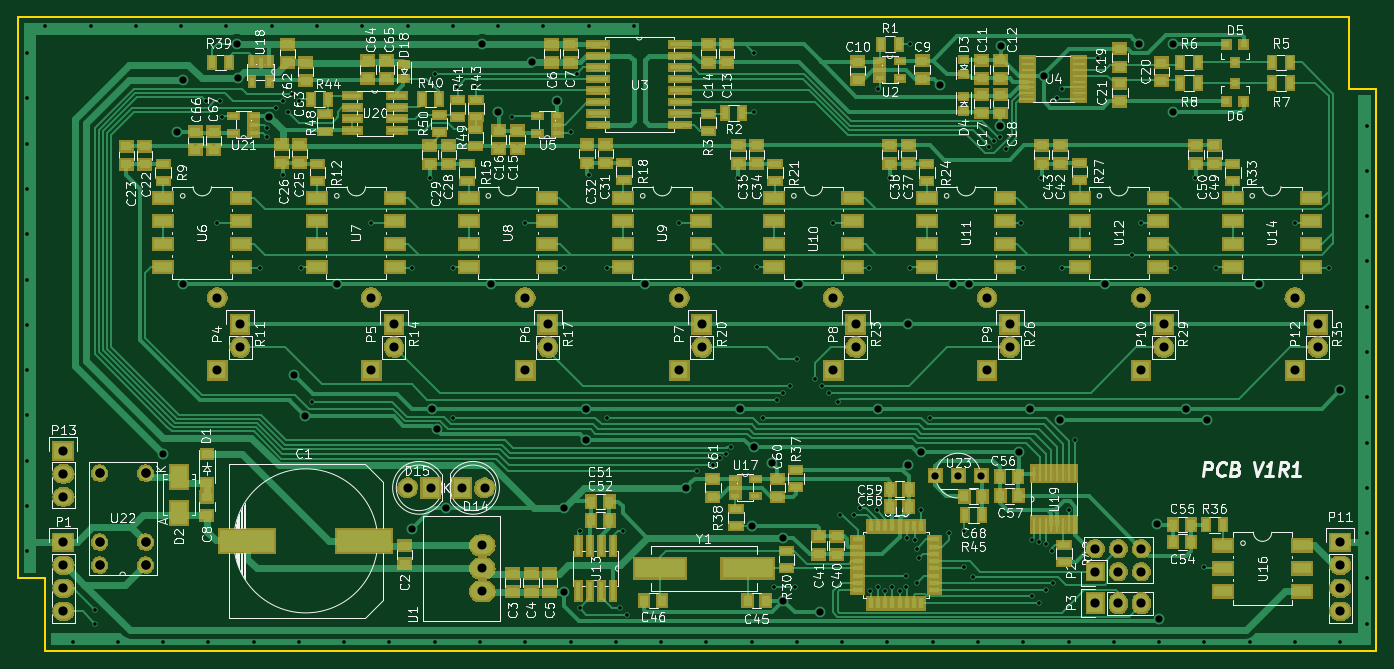
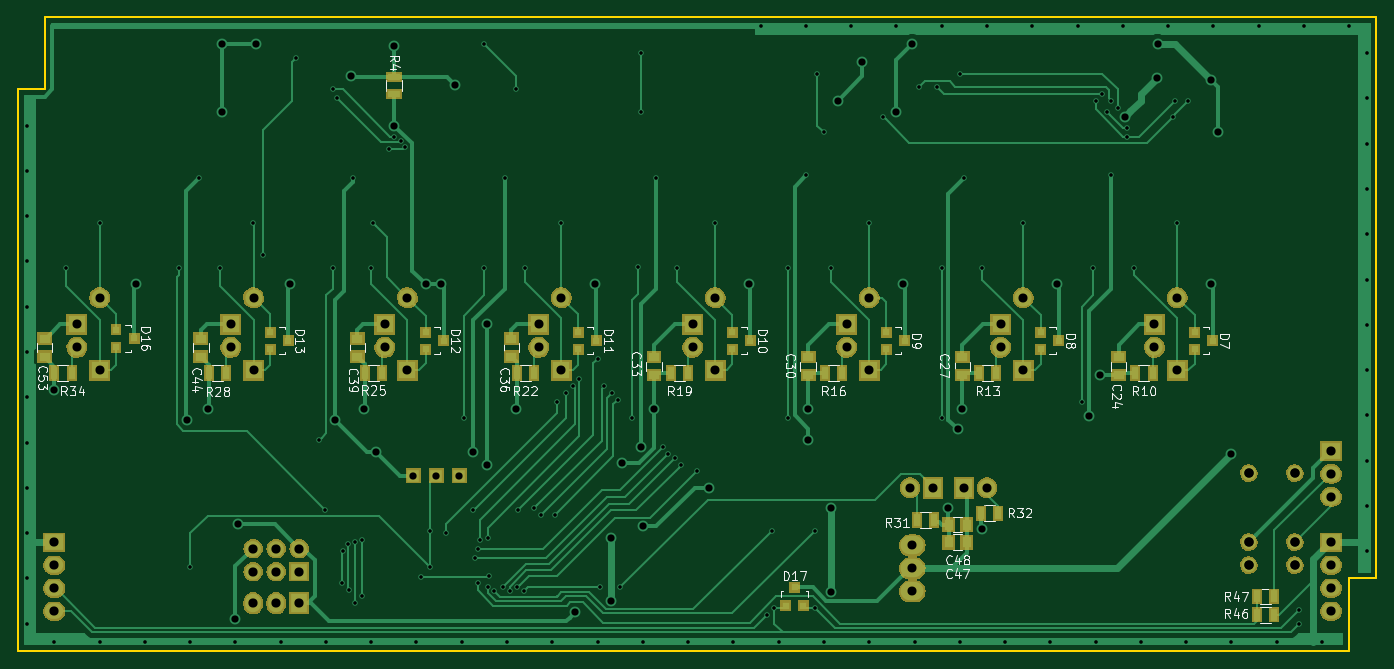
Circuit board: 8 layer files. Board 150.0 x 70.0 mm.
- bottom_copper: DAS-B.Cu.gbl (41404 bytes)
- bottom_mask: DAS-B.Mask.gbs (57084 bytes)
- bottom_silk: DAS-B.SilkS.gbo (35977 bytes)
- outline: DAS-Edge.Cuts.gm1 (605 bytes)
- top_copper: DAS-F.Cu.gtl (77622 bytes)
- top_mask: DAS-F.Mask.gts (93675 bytes)
- top_silk: DAS-F.SilkS.gto (176114 bytes)
- drill: DAS.drl (3726 bytes)

=== bottom_copper: DAS-B.Cu.gbl (41404 bytes, source omitted) ===
=== bottom_mask: DAS-B.Mask.gbs (57084 bytes, source omitted) ===
=== bottom_silk: DAS-B.SilkS.gbo (35977 bytes, source omitted) ===
=== outline: DAS-Edge.Cuts.gm1 ===
G04 #@! TF.FileFunction,Profile,NP*
%FSLAX46Y46*%
G04 Gerber Fmt 4.6, Leading zero omitted, Abs format (unit mm)*
G04 Created by KiCad (PCBNEW 4.0.2-stable) date 4/21/2016 10:24:52 PM*
%MOMM*%
G01*
G04 APERTURE LIST*
%ADD10C,0.100000*%
%ADD11C,0.200000*%
G04 APERTURE END LIST*
D10*
D11*
X147000000Y62000000D02*
X150000000Y62000000D01*
X147000000Y70000000D02*
X147000000Y62000000D01*
X3000000Y8000000D02*
X0Y8000000D01*
X3000000Y0D02*
X3000000Y8000000D01*
X150000000Y0D02*
X3000000Y0D01*
X150000000Y62000000D02*
X150000000Y0D01*
X0Y70000000D02*
X147000000Y70000000D01*
X0Y8000000D02*
X0Y70000000D01*
M02*

=== top_copper: DAS-F.Cu.gtl (77622 bytes, source omitted) ===
=== top_mask: DAS-F.Mask.gts (93675 bytes, source omitted) ===
=== top_silk: DAS-F.SilkS.gto (176114 bytes, source omitted) ===
=== drill: DAS.drl ===
M48
;DRILL file {KiCad 4.0.2-stable} date 4/21/2016 11:49:59 AM
;FORMAT={-:-/ absolute / metric / decimal}
FMAT,2
METRIC,TZ
T1C0.400
T2C0.800
T3C1.000
T4C1.001
T5C1.016
%
G90
G05
M71
T1
X1.Y66.
X1.Y61.
X1.Y56.
X1.Y51.
X1.Y46.
X1.Y41.
X1.Y36.
X1.Y31.
X1.Y26.
X1.Y21.
X1.Y16.
X1.Y11.
X3.Y69.
X6.Y1.
X8.Y69.
X8.5Y4.5
X8.5Y3.
X11.Y1.
X13.Y69.
X16.Y1.
X18.Y69.
X20.75Y60.75
X21.Y1.
X22.Y47.25
X22.25Y60.75
X22.5Y59.
X23.Y69.
X26.Y1.
X26.75Y42.25
X27.5Y57.75
X27.5Y56.75
X28.Y69.
X28.5Y60.
X29.25Y60.75
X29.25Y52.5
X29.75Y59.5
X30.25Y61.5
X31.Y60.75
X31.Y1.
X31.25Y42.25
X32.5Y27.5
X33.Y69.
X36.Y1.
X38.Y69.
X39.Y47.25
X41.Y1.
X43.Y69.
X43.5Y42.25
X45.5Y52.25
X46.Y63.75
X46.Y1.
X48.Y69.
X48.Y42.25
X48.Y25.75
X48.5Y62.25
X50.5Y62.25
X51.Y1.
X53.Y69.
X54.5Y59.
X56.Y47.25
X56.Y1.
X58.Y69.
X60.25Y42.25
X61.Y57.25
X61.Y1.
X61.75Y63.75
X62.Y4.75
X62.Y13.25
X63.Y69.
X63.Y52.5
X65.Y42.25
X65.Y25.75
X66.Y1.
X66.5Y4.75
X66.75Y13.25
X67.25Y4.
X68.Y69.
X71.Y1.
X73.Y47.25
X75.Y19.875
X76.Y1.
X76.75Y20.5
X77.25Y42.25
X77.5Y21.25
X78.184Y21.775
X78.75Y22.5
X79.5Y52.25
X81.Y1.
X81.25Y66.
X81.25Y59.5
X81.544Y42.37
X82.25Y25.75
X83.5Y7.
X83.75Y27.75
X84.427Y28.5
X85.25Y29.25
X85.75Y7.
X86.Y32.25
X86.Y1.
X88.Y30.
X88.75Y29.25
X89.5Y28.5
X90.Y47.25
X90.5Y27.5
X90.75Y15.
X91.Y1.
X92.25Y15.
X93.Y15.75
X94.Y42.25
X94.1Y6.6
X94.808Y15.5
X94.9Y7.
X95.Y62.
X95.7Y6.6
X96.Y1.
X96.25Y52.25
X96.5Y7.
X97.4Y6.6
X98.Y8.25
X98.1Y7.
X98.15Y12.5
X98.5Y67.
X98.5Y42.25
X99.Y12.25
X99.25Y11.25
X99.25Y7.5
X99.5Y10.25
X99.75Y15.5
X100.75Y25.75
X101.Y1.
X102.75Y13.
X104.5Y13.25
X104.5Y9.25
X105.5Y8.125
X106.Y1.
X107.25Y55.65
X107.75Y56.275
X108.471Y56.779
X109.067Y55.433
X110.75Y47.25
X111.Y42.25
X111.Y1.
X111.991Y12.253
X112.Y6.
X112.75Y12.
X112.75Y5.25
X113.Y52.25
X113.5Y6.75
X113.509Y11.747
X114.134Y11.
X114.25Y7.5
X114.75Y61.
X115.25Y62.
X115.25Y42.25
X116.Y1.
X116.06Y15.56
X116.759Y23.253
X119.25Y65.5
X121.Y1.
X123.Y43.75
X124.Y47.25
X126.Y1.
X127.75Y42.25
X130.Y52.25
X131.Y9.25
X131.Y1.
X132.25Y42.25
X136.Y1.
X141.Y47.25
X141.Y1.
X144.75Y42.25
X146.Y1.
X149.Y58.
X149.Y53.
X149.Y48.
X149.Y43.
X149.Y38.
X149.Y33.
X149.Y28.
X149.Y23.
X149.Y18.
X149.Y13.
X149.Y8.
X149.Y3.
T2
X16.Y21.75
X17.5Y57.25
X18.25Y63.
X18.25Y40.5
X24.144Y66.992
X24.25Y63.25
X27.75Y59.
X30.5Y30.5
X31.707Y25.901
X35.25Y40.5
X43.5Y13.5
X45.75Y26.75
X46.221Y24.45
X47.25Y15.75
X51.25Y66.992
X52.25Y40.5
X53.Y59.5
X56.75Y65.
X59.5Y60.75
X60.25Y15.75
X60.25Y6.5
X62.75Y26.75
X62.75Y23.325
X69.25Y40.5
X73.75Y18.
X79.75Y26.75
X81.Y13.75
X81.25Y22.5
X83.25Y20.75
X84.5Y12.5
X84.5Y5.5
X86.25Y40.5
X88.5Y4.25
X95.Y26.713
X98.25Y36.04
X98.25Y20.5
X99.75Y22.
X101.264Y19.348
X101.75Y62.5
X103.25Y40.5
X103.804Y19.348
X105.Y40.5
X106.344Y19.348
X108.468Y58.
X108.5Y66.75
X110.5Y22.
X111.75Y26.713
X113.25Y63.5
X115.029Y25.529
X120.Y40.5
X123.75Y67.
X125.75Y14.
X126.Y3.5
X127.5Y67.
X127.5Y59.5
X129.Y26.713
X131.325Y25.5
X137.Y40.5
X146.Y28.75
T3
X51.25Y11.636
X51.25Y9.096
X51.25Y6.556
T4
X21.997Y39.
X21.997Y31.
X24.5Y36.04
X24.5Y33.5
X38.997Y39.
X38.997Y31.
X41.5Y36.04
X41.5Y33.5
X43.Y18.
X45.54Y18.
X48.96Y18.
X51.5Y18.
X55.997Y39.
X55.997Y31.
X58.5Y36.04
X58.5Y33.5
X72.997Y39.
X72.997Y31.
X75.5Y36.04
X75.5Y33.5
X89.997Y39.
X89.997Y31.
X92.5Y36.04
X92.5Y33.5
X106.997Y39.
X106.997Y31.
X109.5Y36.04
X109.5Y33.5
X123.997Y39.
X123.997Y31.
X126.5Y36.04
X126.5Y33.5
X140.997Y39.
X140.997Y31.
X143.5Y36.04
X143.5Y33.5
T5
X5.Y22.08
X5.Y19.54
X5.Y17.
X5.Y12.
X5.Y9.46
X5.Y6.92
X5.Y4.38
X9.Y19.62
X9.Y19.62
X9.Y12.
X9.Y12.
X9.Y9.46
X9.Y9.46
X14.08Y19.62
X14.08Y19.62
X14.08Y12.
X14.08Y12.
X14.08Y9.46
X14.08Y9.46
X118.96Y11.29
X118.96Y8.75
X118.96Y5.25
X121.5Y11.29
X121.5Y8.75
X121.5Y5.25
X124.04Y11.29
X124.04Y8.75
X124.04Y5.25
X146.Y12.
X146.Y9.46
X146.Y6.92
X146.Y4.38
T0
M30

